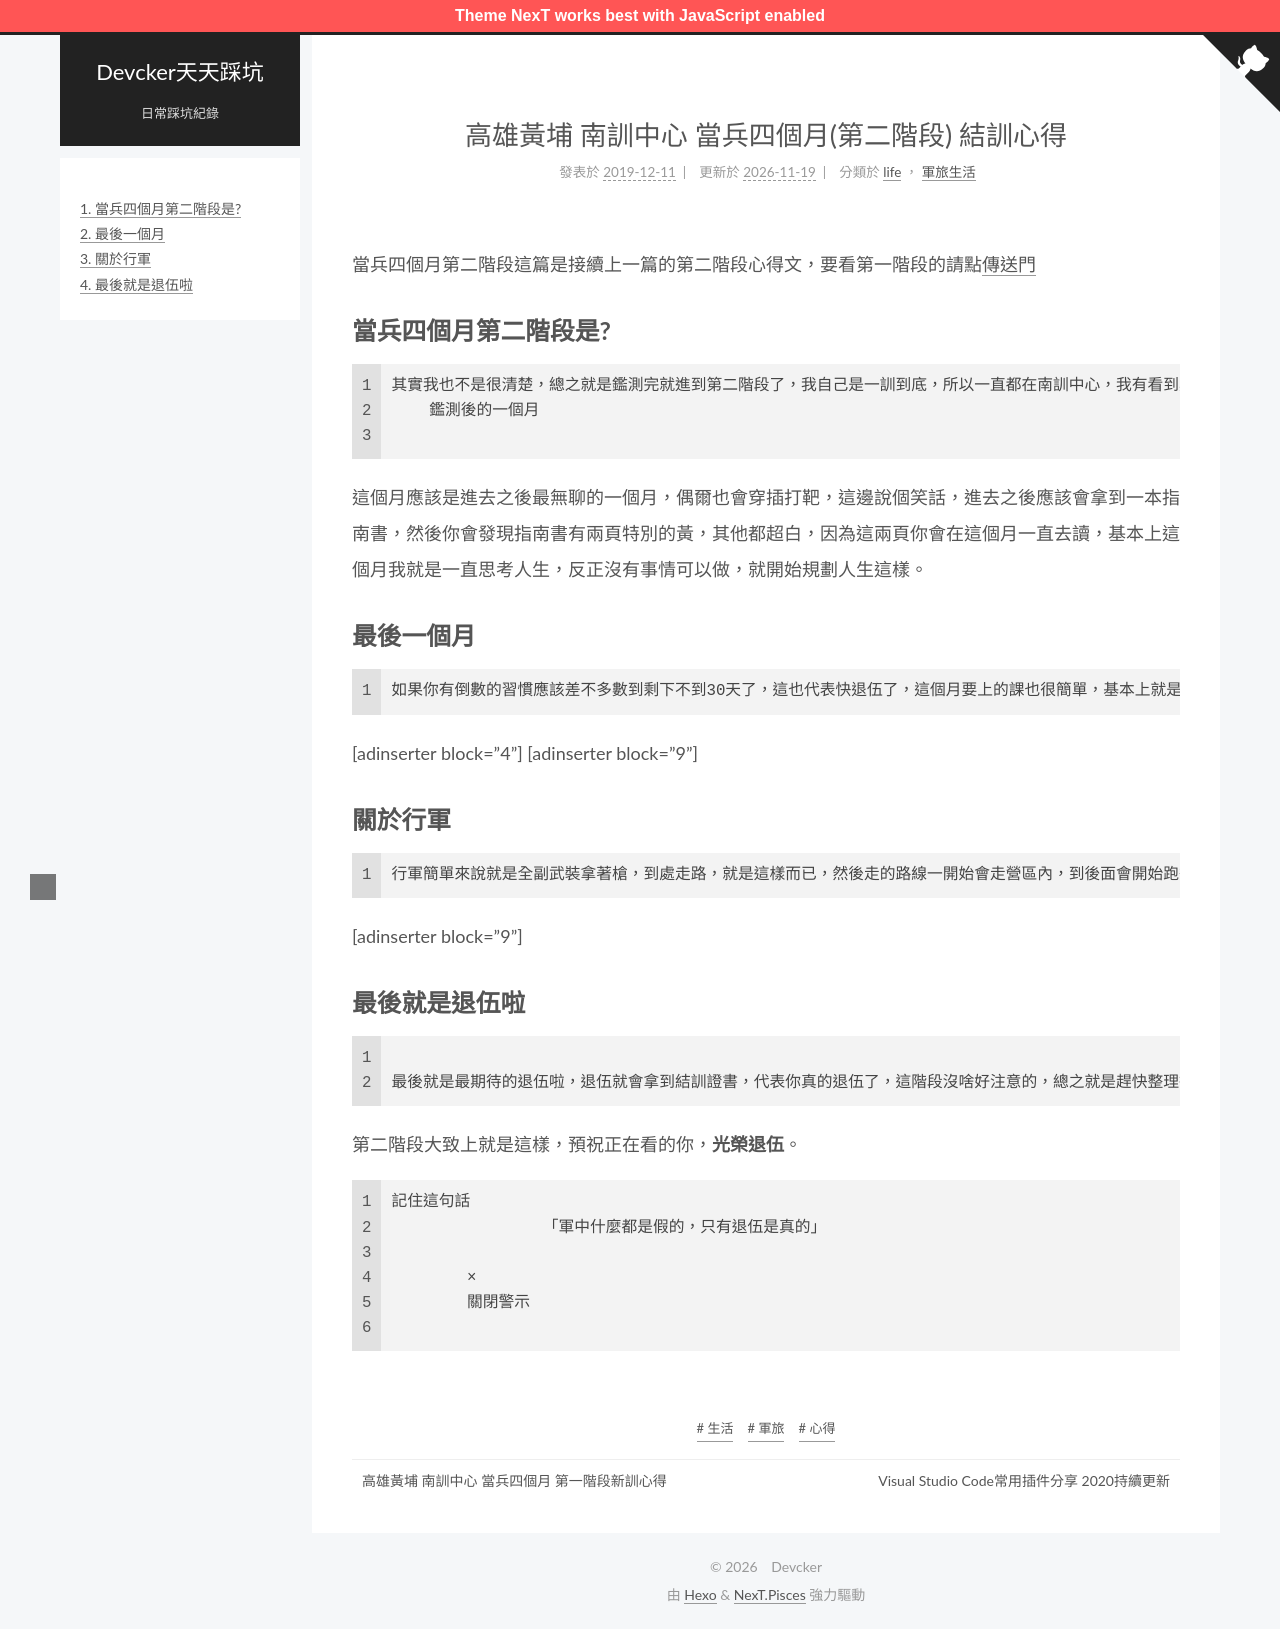

repository: ckaznable/blog.devcker.com · page: armytrain2/index.html · generator: jekyll

---
title: 高雄黃埔 南訓中心 當兵四個月(第二階段) 結訓心得
tags:
  - 心得
  - 生活
  - 軍旅
id: '731'
categories:
  - - life
    - 軍旅生活
date: 2019-12-11 20:03:43
---

當兵四個月第二階段這篇是接續上一篇的第二階段心得文，要看第一階段的請點[傳送門](https://blog.devcker.com/armytrainstep1/)



## 當兵四個月第二階段是?

```
    其實我也不是很清楚，總之就是鑑測完就進到第二階段了，我自己是一訓到底，所以一直都在南訓中心，我有看到其他營的有撥兵到其他單位去，到第二階段他會帶你到一個地方去抽籤，不過基本上都是步槍兵。        
        鑑測後的一個月       
    
```

這個月應該是進去之後最無聊的一個月，偶爾也會穿插打靶，這邊說個笑話，進去之後應該會拿到一本指南書，然後你會發現指南書有兩頁特別的黃，其他都超白，因為這兩頁你會在這個月一直去讀，基本上這個月我就是一直思考人生，反正沒有事情可以做，就開始規劃人生這樣。

## 最後一個月

```
    如果你有倒數的習慣應該差不多數到剩下不到30天了，這也代表快退伍了，這個月要上的課也很簡單，基本上就是行軍跟打靶，Ｔ８５跟６６火箭彈應該都上完了。
```

\[adinserter block="4"\] \[adinserter block="9"\]

## 關於行軍

```
    行軍簡單來說就是全副武裝拿著槍，到處走路，就是這樣而已，然後走的路線一開始會走營區內，到後面會開始跑後山，後山開始距離跟坡度都會起來，就注意一下就好，然後分享一下幾個技巧，走的時候可以把槍的彈夾卡在Ｓ腰帶上面，這樣走起來會比較輕鬆，而且也可以隨時抽起來不怕被發現。
```

\[adinserter block="9"\]

## 最後就是退伍啦

```
                                                                              
    最後就是最期待的退伍啦，退伍就會拿到結訓證書，代表你真的退伍了，這階段沒啥好注意的，總之就是趕快整理行李，把一些迷彩跟裝備繳交回去連上，然後就光榮退伍啦！！
```

第二階段大致上就是這樣，預祝正在看的你，**光榮退伍**。

```
        記住這句話
                        「軍中什麼都是假的，只有退伍是真的」
                                    
                ×
                關閉警示
            
```
